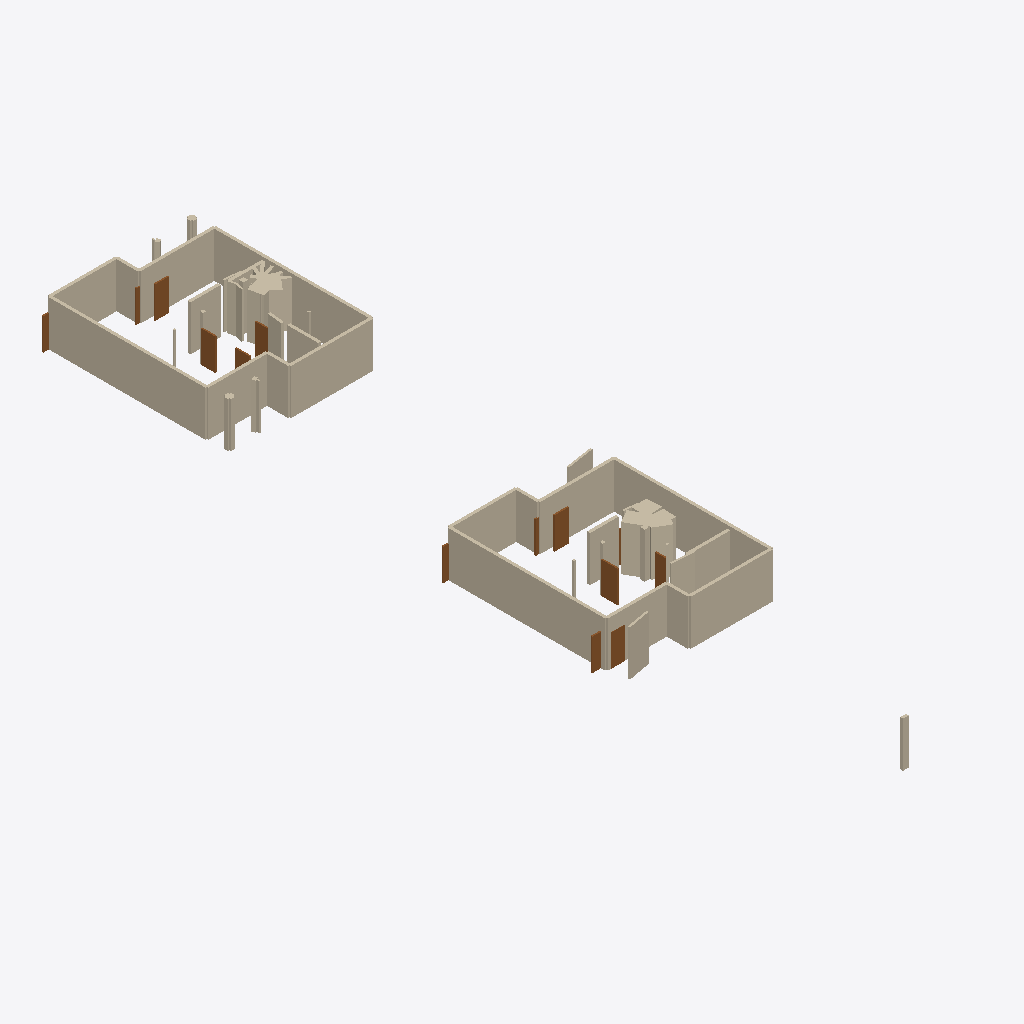
Isometric view of an IFC building model (IFC-SPF (STEP), schema IFC4, length unit millimetre), seen from the south-west, elements coloured by IFC class: 59 walls (beige), 15 doors (brown).
Extent 10.2 m × 52.7 m × 3.0 m (x, y, z). Storeys (1): Level 1 at 0.00 m. Elements (98): 69 IfcWall, 29 IfcDoor.

HEADER;
FILE_DESCRIPTION(('ViewDefinition [CoordinationView]'),'2;1');
FILE_NAME('','2026-05-25T21:42:28',(''),(''),'IfcOpenShell 0.8.5-1c5b825','IfcOpenShell 0.8.5-1c5b825','');
FILE_SCHEMA(('IFC4'));
ENDSEC;
DATA;
#10=IFCPROJECT('1Em6w9dkb0gxFTC6r9_0IO',$,'Коттедж из курса Меркулова',$,$,$,$,(#5),#9);
#16=IFCSITE('0XkpgwJpv3mv_J9b1JHPB0',$,'Site',$,$,#15,$,$,.ELEMENT.,$,$,$,$,$);
#18=IFCBUILDING('2TAK0oMx11Zx7GwDvgUyxM',$,'Building',$,$,#15,$,$,.ELEMENT.,$,$,$);
#25=IFCBUILDINGSTOREY('2p_acV0BHEAvRmjJ3pMJQU',$,'Level 1',$,$,#24,$,$,.ELEMENT.,0.0);
#101=IFCWALL('1pRJt8wczC8OLh9OPIvoRo',$,'Outer Wall',$,$,#88,#100,$,$);
#253=IFCWALL('2BgonAZk539PfOPoj0Btri',$,'Outer Wall',$,$,#240,#252,$,$);
#329=IFCWALL('37GST23fvFUeDYFbJ1Tr71',$,'Outer Wall',$,$,#316,#328,$,$);
#177=IFCWALL('3hHRDTtCLEkBlPegpDDDzT',$,'Outer Wall',$,$,#164,#176,$,$);
#196=IFCWALL('2JchV6Su18TxhIbuCsWswx',$,'Outer Wall',$,$,#183,#195,$,$);
#44=IFCWALL('3mtoDXd51D78B0aVERNBrY',$,'Outer Wall',$,$,#31,#43,$,$);
#310=IFCWALL('1O5HzhJ5547OkUEMmhmCof',$,'Outer Wall',$,$,#297,#309,$,$);
#158=IFCWALL('2hpKQKfsjAqA$RbV_2b4$M',$,'Outer Wall',$,$,#145,#157,$,$);
#82=IFCWALL('1eX3ix_Sn8ZxuHsPowigUr',$,'Outer Wall',$,$,#69,#81,$,$);
#272=IFCWALL('01GiJ5Hw94TxIMMMHgI_PW',$,'Outer Wall',$,$,#259,#271,$,$);
#120=IFCWALL('0kBggfGCbAfesadmu9xg03',$,'Outer Wall',$,$,#107,#119,$,$);
#234=IFCWALL('3MyRGpJZr6jhnxzw1vSuan',$,'Outer Wall',$,$,#221,#233,$,$);
#1013=IFCWALL('2NnP33PW1FC9M9mSc$sMvE',$,'Partition',$,$,#1000,#1012,$,$);
#823=IFCWALL('3sfj1VFnHFjwBBmG5retMC',$,'Partition',$,$,#810,#822,$,$);
#899=IFCWALL('2aHcNvJBH50xEPO2R1anJc',$,'Partition',$,$,#886,#898,$,$);
#1089=IFCWALL('2dUANpz0XEKvYQbe4zNDQW',$,'Partition',$,$,#1076,#1088,$,$);
#63=IFCWALL('07muS$NknC8OsiIOkQ11Mw',$,'Outer Wall',$,$,#50,#62,$,$);
#215=IFCWALL('3b6oeGNKr4Y8qdqMCvwfeb',$,'Outer Wall',$,$,#202,#214,$,$);
#576=IFCWALL('2zm6JuCwfE0QDRDds$aDzi',$,'Outer Wall',$,$,#563,#575,$,$);
#139=IFCWALL('3czJhxt8P6mfrR$OFlfwWz',$,'Outer Wall',$,$,#126,#138,$,$);
#291=IFCWALL('2sJmp7pxHBuhDPW374EBzq',$,'Outer Wall',$,$,#278,#290,$,$);
#766=IFCWALL('1QyY5EDU97HgZvhiiAhIQE',$,'Partition',$,$,#753,#765,$,$);
#975=IFCWALL('2i98uT3QD7dOPinlQFGbHT',$,'Partition',$,$,#962,#974,$,$);
#994=IFCWALL('2jg3yY3WXCku9d45lFL3Eo',$,'Partition',$,$,#981,#993,$,$);
#842=IFCWALL('2UaU6bjdHDwQcKrRUaaZfN',$,'Partition',$,$,#829,#841,$,$);
#709=IFCWALL('3Vo5uCYDn7IwOZ97voibvT',$,'Partition',$,$,#696,#708,$,$);
#1754=IFCDOOR('2Qminsoxz8c9L2pQgss3Ea',$,'Door',$,$,#1741,#1753,$,2100.0,950.0,$,$,$);
#1621=IFCDOOR('2EREsjrOj0mvhMk30onbdH',$,'Door',$,$,#1608,#1620,$,2100.0,950.0,$,$,$);
#785=IFCWALL('3NF4wXpFb3lQSdFCAfsY__',$,'Partition',$,$,#772,#784,$,$);
#1526=IFCDOOR('1z5HNxyDn9EB8ta2kaeeKB',$,'Door',$,$,#1513,#1525,$,2100.0,950.0,$,$,$);
#1887=IFCDOOR('1wzc96HJvEu8YTyfk$jl6x',$,'Door',$,$,#1874,#1886,$,2100.0,950.0,$,$,$);
#595=IFCWALL('1vuiODVVH66AFVQC_szKtp',$,'Outer Wall',$,$,#582,#594,$,$);
#1032=IFCWALL('3wi3rqWv95Q9Niz7J9tMF0',$,'Partition',$,$,#1019,#1031,$,$);
#1222=IFCWALL('3JUq88$y19Y9CWET0yqMjR',$,'Partition',$,$,#1209,#1221,$,$);
#614=IFCWALL('0Vma_1Raj1tQE12r$cHrn9',$,'Outer Wall',$,$,#601,#613,$,$);
#1184=IFCWALL('17qf9AT1zE8Axi2I4jUkeX',$,'Partition',$,$,#1171,#1183,$,$);
#1127=IFCWALL('2DKq$TC5f7sO5Bv0dafae2',$,'Partition',$,$,#1114,#1126,$,$);
#1583=IFCDOOR('2IKqHkbIDBF87uBNcYZK70',$,'Door',$,$,#1570,#1582,$,2100.0,870.0,$,$,$);
#1830=IFCDOOR('2x$F4Fynb8N9SYjY2GpLXH',$,'Door',$,$,#1817,#1829,$,2100.0,950.0,$,$,$);
#1868=IFCDOOR('1rPjemVpzEZubdKEd2YZOH',$,'Door',$,$,#1855,#1867,$,2100.0,1849.9999999999995,$,$,$);
#1792=IFCDOOR('0dVuRyPhz1mfrG1TUXqHli',$,'Door',$,$,#1779,#1791,$,2100.0,870.0,$,$,$);
#348=IFCWALL('00FkcTMIz5$RZY$5m6kWR1',$,'Outer Wall',$,$,#335,#347,$,$);
#405=IFCWALL('1XQVEdJwj1_QgtK5bCIg4V',$,'Outer Wall',$,$,#392,#404,$,$);
#937=IFCWALL('23tB57i7P6He1nR5SZUTNT',$,'Partition',$,$,#924,#936,$,$);
#1811=IFCDOOR('3GnpHc9kL8ivDBO4FyQ7nY',$,'Door',$,$,#1798,#1810,$,2100.0,950.0,$,$,$);
#956=IFCWALL('0Fr3azDJL1YRc7lib9L2GZ',$,'Partition',$,$,#943,#955,$,$);
#424=IFCWALL('36axnORsn1xgd06VxVuCTs',$,'Outer Wall',$,$,#411,#423,$,$);
#1469=IFCDOOR('0$DCHEtEb3zQaerWb_zeFz',$,'Door',$,$,#1456,#1468,$,2100.0,1849.9999999999995,$,$,$);
#1716=IFCDOOR('0aGV9E6rz2uASbcjxReNe4',$,'Door',$,$,#1703,#1715,$,2100.0,1849.9999999999995,$,$,$);
#690=IFCWALL('1a6yGnv8f2Qx2koepmTHv8',$,'Partition',$,$,#677,#689,$,$);
#1165=IFCWALL('0IKKheEnvFafiU6ekNFx1k',$,'Partition',$,$,#1152,#1164,$,$);
#1317=IFCWALL('2T9NhFlFL2VOem74wx8Kdh',$,'Partition',$,$,#1304,#1316,$,$);
#443=IFCWALL('2wdCerjNv6Rh4ziyJB_G_$',$,'Outer Wall',$,$,#430,#442,$,$);
#1602=IFCDOOR('37416hAr9By8oJYwpG2Jn4',$,'Door',$,$,#1589,#1601,$,2100.0,950.0,$,$,$);
#1450=IFCDOOR('0jk_kudIv63xBVyl$Vh2jR',$,'Door',$,$,#1437,#1449,$,2100.0,1849.9999999999995,$,$,$);
#1697=IFCDOOR('15qBhY_xvD88ul5CC6L_Ht',$,'Door',$,$,#1684,#1696,$,2100.0,1849.9999999999995,$,$,$);
#861=IFCWALL('2oBWBxmJL3ghUDb37sthnc',$,'Partition',$,$,#848,#860,$,$);
#652=IFCWALL('0b6mblrdbETg0pvC$JUfG6',$,'Outer Wall',$,$,#639,#651,$,$);
#633=IFCWALL('1BRU$62Y1A9ulcJuj1UxZ9',$,'Outer Wall',$,$,#620,#632,$,$);
#918=IFCWALL('3PG7HbfGD8DPLZnzmOWVnu',$,'Partition',$,$,#905,#917,$,$);
#462=IFCWALL('2vE61_JOD5OuCyHMvFU2aN',$,'Outer Wall',$,$,#449,#461,$,$);
#671=IFCWALL('0SmUs47JT0ePIBf6$c8pDw',$,'Partition',$,$,#658,#670,$,$);
#500=IFCWALL('1D27edHnPDz9YuGgzQ7Xao',$,'Outer Wall',$,$,#487,#499,$,$);
#481=IFCWALL('2$mpIiIR5C5fyom16gsMtU',$,'Outer Wall',$,$,#468,#480,$,$);
#804=IFCWALL('1S6FLDFwb9HPsaLkeV2xzP',$,'Partition',$,$,#791,#803,$,$);
#1336=IFCWALL('3ilj_teGT2SuiyLdt$KlpB',$,'Partition',$,$,#1323,#1335,$,$);
#1773=IFCDOOR('3jmF6mojP5bwpJMrryWWY6',$,'Door',$,$,#1760,#1772,$,2100.0,870.0,$,$,$);
#1108=IFCWALL('0p2bGX9x996R62fHkvd_EX',$,'Partition',$,$,#1095,#1107,$,$);
#557=IFCWALL('1K7et68TP9ZRbfXqirJTsB',$,'Outer Wall',$,$,#544,#556,$,$);
#880=IFCWALL('2kDOvl82P4qu$BpcS390r9',$,'Partition',$,$,#867,#879,$,$);
#1298=IFCWALL('15MfmpzSD37xgpJzorvnpA',$,'Partition',$,$,#1285,#1297,$,$);
#1279=IFCWALL('2$O1wIfVD3J8Ao7N2mgpnX',$,'Partition',$,$,#1266,#1278,$,$);
#1260=IFCWALL('2zCIKNvxTFBxZPDeaYwn71',$,'Partition',$,$,#1247,#1259,$,$);
#1203=IFCWALL('0bhziavkHCtQOrx3y94Svi',$,'Partition',$,$,#1190,#1202,$,$);
ENDSEC;
